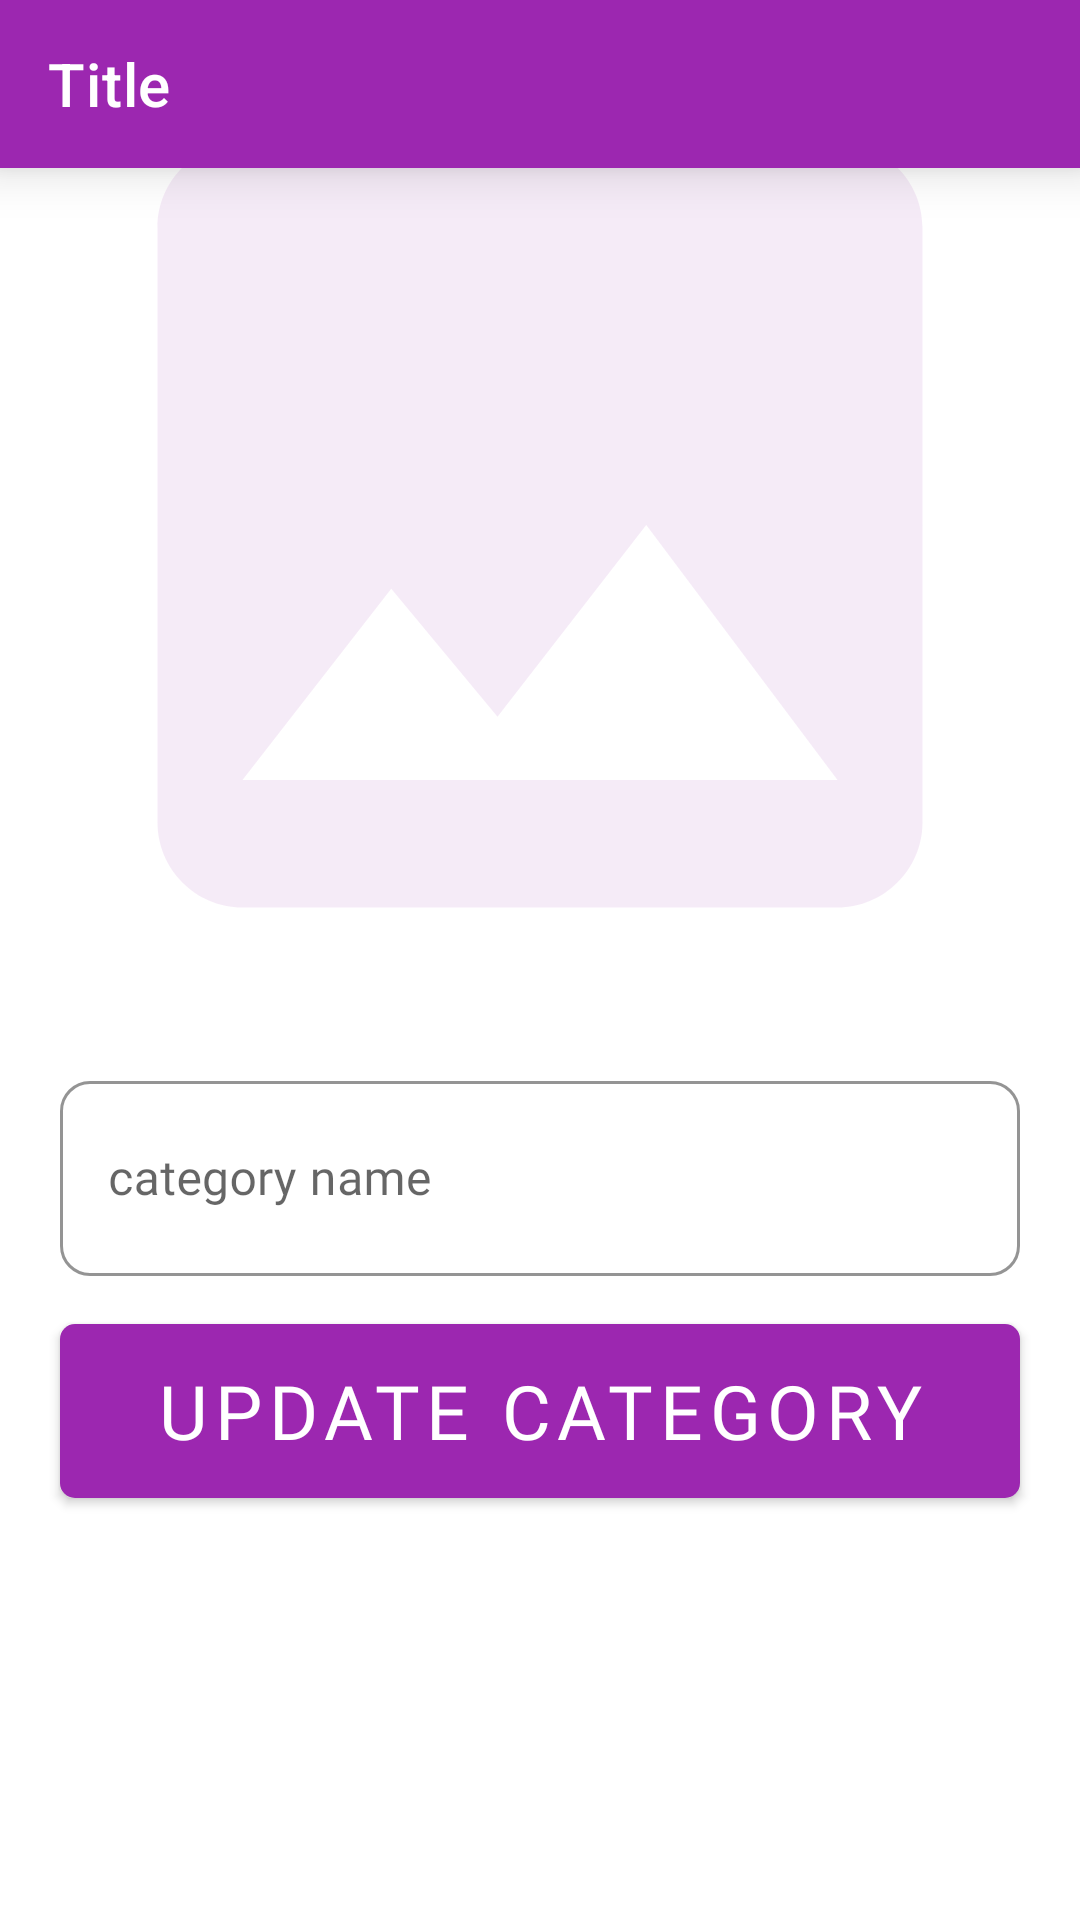

Here is an Android app screen rendered from its layout file. Give the layout XML and the strings, colors and styles it references.
<!-- AndroidManifest.xml: application theme AppTheme -->
<!-- res/layout/activity_update_category.xml -->
<?xml version="1.0" encoding="utf-8"?>
<ScrollView
    xmlns:android="http://schemas.android.com/apk/res/android"
    android:background="@color/defultbckground"
    xmlns:tools="http://schemas.android.com/tools"
    android:layout_width="match_parent"
    android:layout_height="match_parent"
    xmlns:app="http://schemas.android.com/apk/res-auto"
    tools:context=".ui_elements.admin.activities.ActivityUpdateCategory"
    android:theme="@style/MaterialStyle">

    <RelativeLayout
        android:layout_width="match_parent"
        android:layout_height="match_parent"
        android:id="@+id/main_layout">
        <include layout="@layout/toolbar_admin" />
        <LinearLayout
            android:layout_centerInParent="true"
            android:layout_width="match_parent"
            android:layout_height="wrap_content"
            android:orientation="vertical"
            android:padding="10dp">

            
            <ImageView
                android:id="@+id/imgCategoryUpdate"
                android:layout_width="match_parent"
                android:layout_height="330dp"
                android:scaleType="centerCrop"
                android:src="@drawable/a_image_colored"
                android:outlineSpotShadowColor="@color/accent"

                />

            <com.google.android.material.textfield.TextInputLayout
                android:id="@+id/categoryUpdateName"

                style="@style/Widget.MaterialComponents.TextInputLayout.OutlinedBox.Dense"
                android:layout_width="match_parent"
                android:layout_height="wrap_content"
                android:layout_marginStart="10dp"
                android:layout_marginEnd="10dp"
                android:layout_marginTop="15dp"
                android:hint="category name"
                android:outlineAmbientShadowColor="@color/secondary_text"
                android:pointerIcon="wait"
                app:boxBackgroundMode="outline"
                app:boxCornerRadiusBottomEnd="10dp"
                app:boxCornerRadiusBottomStart="10dp"
                app:boxCornerRadiusTopEnd="10dp"
                app:boxCornerRadiusTopStart="10dp"
                app:boxStrokeColor="@color/primary"
                app:endIconMode="custom"
                app:endIconTint="@color/primary"
                app:hintAnimationEnabled="true"
                app:hintEnabled="true"
                app:layout_constraintEnd_toEndOf="parent"
                app:layout_constraintHorizontal_bias="0.526"
                app:layout_constraintStart_toStartOf="parent"
                app:layout_constraintTop_toBottomOf="@+id/imageView2">


                <com.google.android.material.textfield.TextInputEditText
                    android:id="@+id/etCategoryNameUpdate"
                    android:layout_width="match_parent"
                    android:layout_height="65dp"
                    android:fontFamily="@font/titlesfont"
                    android:inputType="text" />

            </com.google.android.material.textfield.TextInputLayout>

            <com.google.android.material.button.MaterialButton
                android:id="@+id/btnCategoryUpdate"
                android:layout_width="match_parent"
                android:layout_height="70dp"
                android:layout_marginStart="10dp"
                android:layout_marginTop="10dp"
                android:layout_marginEnd="10dp"
                android:fontFamily="@font/titlesfont"
                android:gravity="center"
                android:text="update category"
                app:cornerRadius="5dp"
                android:textColor="#fff"
                android:textSize="25sp"
                app:elevation="20dp"
                tools:layout_editor_absoluteX="8dp" />

        </LinearLayout>


    </RelativeLayout>



</ScrollView>
<!-- res/layout/toolbar_admin.xml (included above) -->
<?xml version="1.0" encoding="utf-8"?>
<com.google.android.material.appbar.AppBarLayout android:elevation="10dp"
    android:layout_width="match_parent"
    android:layout_height="wrap_content"
    android:theme="@style/ThemeOverlay.AppCompat.Dark.ActionBar"
    xmlns:android="http://schemas.android.com/apk/res/android"
    xmlns:app="http://schemas.android.com/apk/res-auto">

<androidx.appcompat.widget.Toolbar
    android:id="@+id/toolbar"
    android:layout_width="match_parent"
    android:layout_height="?attr/actionBarSize"
    android:background="@color/primary"
    app:popupTheme="@style/ThemeOverlay.AppCompat.Light"
    app:title="Title"
    app:titleTextColor="@color/white"/>

</com.google.android.material.appbar.AppBarLayout>
<!-- resources referenced by this layout -->
<resources>
  <color name="accent">#E040FB</color>
  <color name="defultbckground">#fff</color>
  <color name="primary">#9C27B0</color>
  <color name="secondary_text">#757575</color>
  <color name="white">#ffffff</color>
  <!-- drawable a_image_colored (drawable) -->
  <vector android:alpha="0.3" android:height="24dp"
      android:viewportHeight="24.0" android:viewportWidth="24.0"
      android:width="24dp" xmlns:android="http://schemas.android.com/apk/res/android">
      <path android:fillColor="#E1BEE7" android:pathData="M21,19V5c0,-1.1 -0.9,-2 -2,-2H5c-1.1,0 -2,0.9 -2,2v14c0,1.1 0.9,2 2,2h14c1.1,0 2,-0.9 2,-2zM8.5,13.5l2.5,3.01L14.5,12l4.5,6H5l3.5,-4.5z"/>
  </vector>
  <style name="MaterialStyle" parent="Theme.MaterialComponents.DayNight">
          <item name="colorPrimary">@color/primary</item>
          <item name="colorPrimaryDark">@color/primary_dark</item>
          <item name="colorAccent">@color/accent</item>
      </style>
  <style name="AppTheme" parent="Theme.AppCompat.DayNight.NoActionBar">
          
  
          <item name="colorPrimary">@color/primary</item>
          <item name="colorPrimaryDark">@color/primary_dark</item>
          <item name="colorAccent">@color/accent</item>
      </style>
  <color name="primary_dark">#7B1FA2</color>
</resources>
